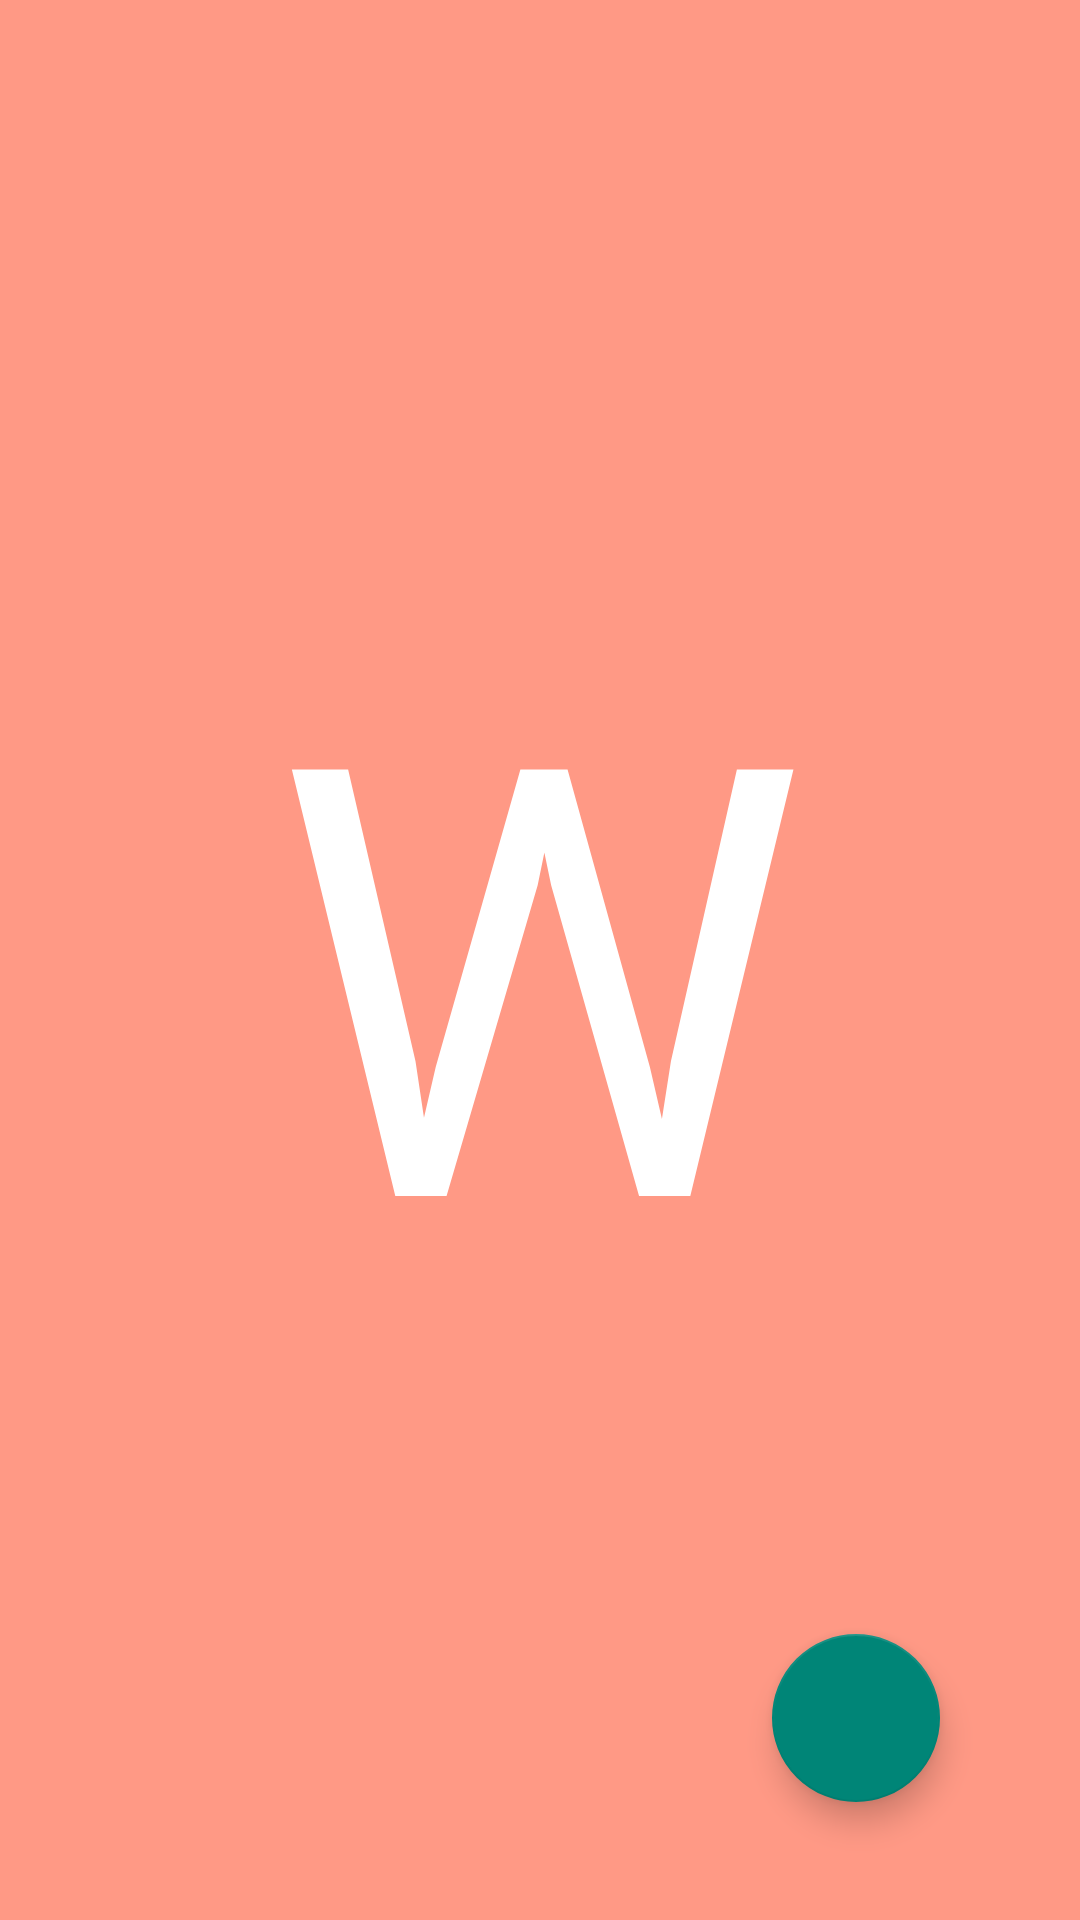

Write the Android layout XML for this screen, with the resource values it uses.
<!-- AndroidManifest.xml: application theme AppTheme2 -->
<!-- res/layout/fragment_worker.xml -->
<?xml version="1.0" encoding="utf-8"?>
<androidx.constraintlayout.widget.ConstraintLayout xmlns:android="http://schemas.android.com/apk/res/android"
    xmlns:app="http://schemas.android.com/apk/res-auto"
    xmlns:tools="http://schemas.android.com/tools"
    android:layout_width="match_parent"
    android:layout_height="match_parent"
    tools:context=".TaskFragment"
    android:background="@color/colorSecondFragment">

    


    <TextView
        android:id="@+id/worker_text_view"
        android:layout_width="wrap_content"
        android:layout_height="wrap_content"
        android:text="W"
        android:textColor="#fff"
        android:textSize="200sp"
        app:layout_constraintBottom_toBottomOf="parent"
        app:layout_constraintEnd_toEndOf="parent"
        app:layout_constraintStart_toStartOf="parent"
        app:layout_constraintTop_toTopOf="parent" />

    <androidx.recyclerview.widget.RecyclerView
        android:id="@+id/workersRecyclerView"
        android:layout_width="match_parent"
        android:layout_height="match_parent"
        android:visibility="visible"
        app:layout_constraintBottom_toBottomOf="parent"
        app:layout_constraintEnd_toEndOf="parent"
        app:layout_constraintStart_toStartOf="parent"
        app:layout_constraintTop_toTopOf="parent" />

    <com.google.android.material.floatingactionbutton.FloatingActionButton
        android:id="@+id/add_worker"
        android:layout_width="wrap_content"
        android:layout_height="wrap_content"
        android:layout_margin="16dp"
        android:gravity="bottom|end"
        app:layout_constraintBottom_toBottomOf="parent"
        app:layout_constraintEnd_toEndOf="parent"
        app:layout_constraintHorizontal_bias="0.887"
        app:layout_constraintStart_toStartOf="parent"
        app:layout_constraintTop_toTopOf="parent"
        app:layout_constraintVertical_bias="0.958"
        app:srcCompat="@drawable/ic_baseline_add_24" />

</androidx.constraintlayout.widget.ConstraintLayout>
<!-- resources referenced by this layout -->
<resources>
  <color name="colorSecondFragment">#FF9985</color>
  <style name="AppTheme2" parent="Theme.AppCompat.Light.DarkActionBar">
          <item name="colorPrimary">@color/primaryColor</item>
          <item name="colorPrimaryDark">@color/primaryDarkColor</item>
      </style>
  <color name="primaryColor">#69f0ae</color>
  <color name="primaryDarkColor">#2bbd7e</color>
</resources>
